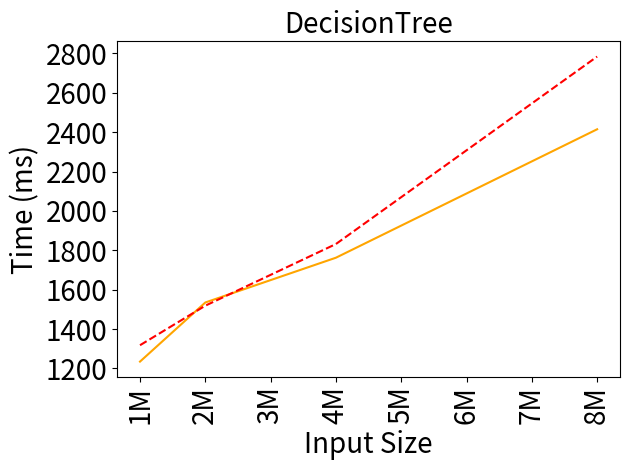

Here is the Python script that generated this plot:
import matplotlib.pyplot as plt

benchmarkName = 'DecisionTree'

#units are in ms!
tracked = [1317723544, 1518565615, 1831797095, 2783908673]
uninstrumented = [1234536631, 1534821848, 1762227263, 2414685487]


tracked = [float(x) for x in tracked]
uninstrumented = [float(x) for x in uninstrumented]
data = {1000000: (uninstrumented[0], tracked[0],),
        2000000: (uninstrumented[1], tracked[1],),
        4000000: (uninstrumented[2], tracked[2]),
        8000000: (uninstrumented[3], tracked[3])}





names = ['Uninstrumented', 'Tracked']
linestyles = ['-', '--']
colors = ['orange', 'red' ]

sizes = []
times = ([], [], [])
comms = ([], [], [])

for datum in sorted(data.keys()):
  sizes.append(datum)
  times[0].append(data[datum][0]/1e6)
  times[1].append(data[datum][1]/1e6)
  #times[2].append(data[datum][2]/1e9)
  '''
  comms[0].append(data[datum][3]/1e6)
  comms[1].append(data[datum][4]/1e6)
  comms[2].append(data[datum][5]/1e6)
  '''

# plt.figure(figsize=(2,2))
plt.title(benchmarkName, fontsize=20)
# plt.ticklabel_format(style='sci', axis='y', scilimits=(0,0))
for i in range(2):
  plt.plot(sizes,times[i],label=names[i],linestyle=linestyles[i],color=colors[i])
# plt.legend(loc='upper left')
plt.xlabel('Input Size', fontsize=20)
plt.ylabel('Time (ms)', fontsize=20)
plt.xticks([1000000,2000000,3000000,4000000,5000000,6000000,7000000,8000000], ['1M','2M','3M','4M','5M','6M','7M','8M'], fontsize=20, rotation=90)
plt.yticks(fontsize=20)
plt.tight_layout()
plt.savefig('times-{}.png'.format(benchmarkName))
plt.close('all')
